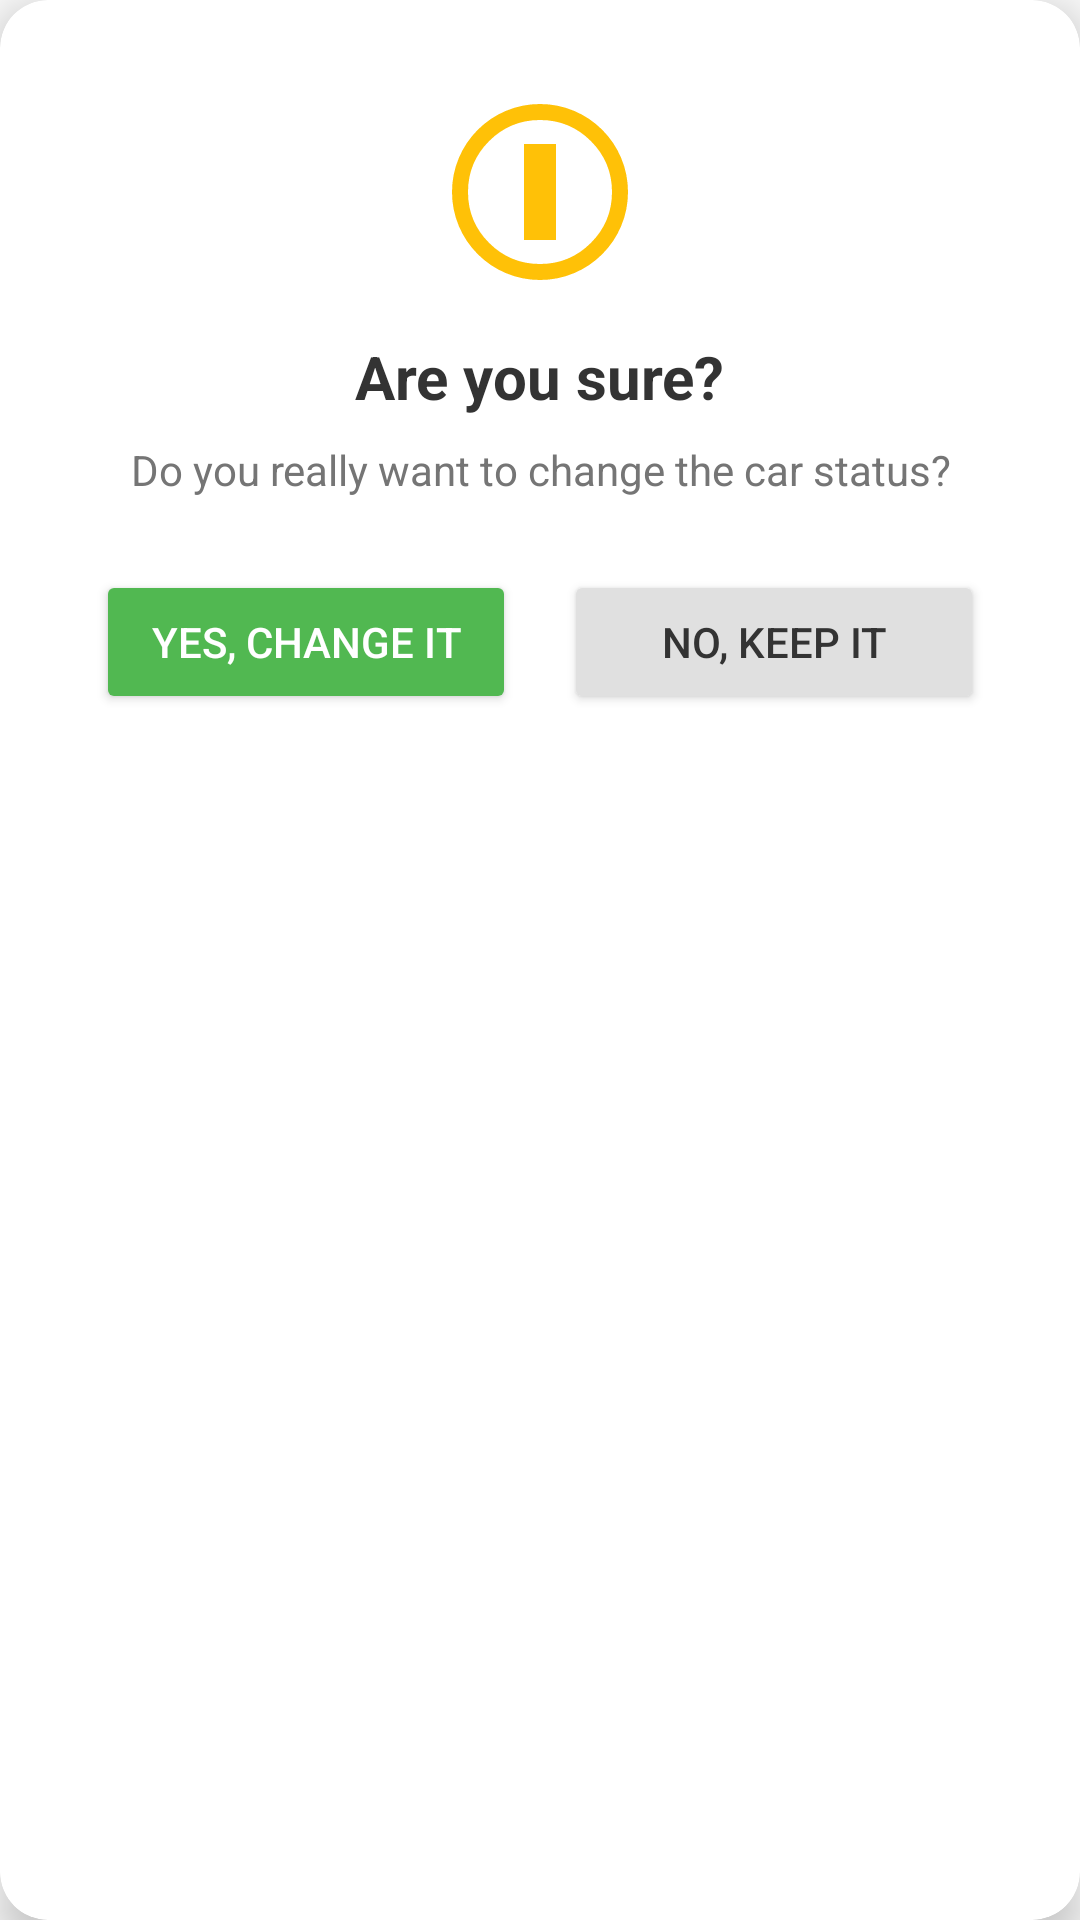

Here is an Android app screen rendered from its layout file. Give the layout XML and the strings, colors and styles it references.
<!-- AndroidManifest.xml: application theme Theme.AppCompat.Light -->
<!-- res/layout/dialog_status_confirmation.xml -->
<?xml version="1.0" encoding="utf-8"?>
<androidx.cardview.widget.CardView xmlns:android="http://schemas.android.com/apk/res/android"
    xmlns:app="http://schemas.android.com/apk/res-auto"
    android:layout_width="match_parent"
    android:layout_height="wrap_content"
    android:layout_margin="24dp"
    app:cardCornerRadius="16dp"
    app:cardElevation="8dp"
    android:background="@color/white">

    <LinearLayout
        android:layout_width="match_parent"
        android:layout_height="wrap_content"
        android:orientation="vertical"
        android:padding="32dp"
        android:gravity="center_horizontal">

        
        <ImageView
            android:layout_width="64dp"
            android:layout_height="64dp"
            android:src="@drawable/ic_warning_circle"
            app:tint="@color/rating_stars"
            android:contentDescription="@string/content_description_warning_icon" />

        
        <TextView
            android:layout_width="wrap_content"
            android:layout_height="wrap_content"
            android:layout_marginTop="16dp"
            android:text="@string/dialog_title_are_you_sure"
            android:textColor="@color/text_dark"
            android:textSize="20sp"
            android:textStyle="bold" />

        
        <TextView
            android:layout_width="match_parent"
            android:layout_height="wrap_content"
            android:layout_marginTop="8dp"
            android:gravity="center"
            android:text="@string/dialog_msg_change_car_status"
            android:textColor="@color/text_secondary"
            android:textSize="14sp" />

        
        <LinearLayout
            android:layout_width="match_parent"
            android:layout_height="wrap_content"
            android:layout_marginTop="24dp"
            android:orientation="horizontal"
            android:gravity="center">

            
            <Button
                android:id="@+id/btn_confirm_yes"
                android:layout_width="0dp"
                android:layout_height="wrap_content"
                android:layout_weight="1"
                android:layout_marginEnd="8dp"
                android:text="@string/btn_yes_change_it"
                android:backgroundTint="@color/colorPrimary"
                android:textColor="@color/white" />

            
            <Button
                android:id="@+id/btn_confirm_no"
                android:layout_width="0dp"
                android:layout_height="wrap_content"
                android:layout_weight="1"
                android:layout_marginStart="8dp"
                android:text="@string/btn_no_keep_it"
                android:backgroundTint="@color/gray_300"
                android:textColor="@color/text_dark" />

        </LinearLayout>
    </LinearLayout>
</androidx.cardview.widget.CardView>
<!-- resources referenced by this layout -->
<resources>
  <color name="colorPrimary">#51B851</color>
  <color name="gray_300">#E0E0E0</color>
  <color name="rating_stars">#FFC107</color>
  <color name="text_dark">#333333</color>
  <color name="text_secondary">#757575</color>
  <color name="white">#FFFFFFFF</color>
  <!-- drawable ic_warning_circle (drawable) -->
  <vector xmlns:android="http://schemas.android.com/apk/res/android"
      android:width="24dp"
      android:height="24dp"
      android:viewportWidth="24"
      android:viewportHeight="24">
      <path
          android:fillColor="#00000000"
          android:strokeColor="#FFC107"
          android:strokeWidth="2"
          android:pathData="M12 2C6.48 2 2 6.48 2 12s4.48 10 10 10 10-4.48 10-10S17.52 2 12 2zm-1 15v-2h2v2h-2zm0-4h2V7h-2v6z" />
  </vector>
  <string name="btn_no_keep_it">No, keep it</string>
  <string name="btn_yes_change_it">Yes, change it</string>
  <string name="content_description_warning_icon">Warning icon indicating a status change is about to happen</string>
  <string name="dialog_msg_change_car_status">Do you really want to change the car status?</string>
  <string name="dialog_title_are_you_sure">Are you sure?</string>
</resources>
